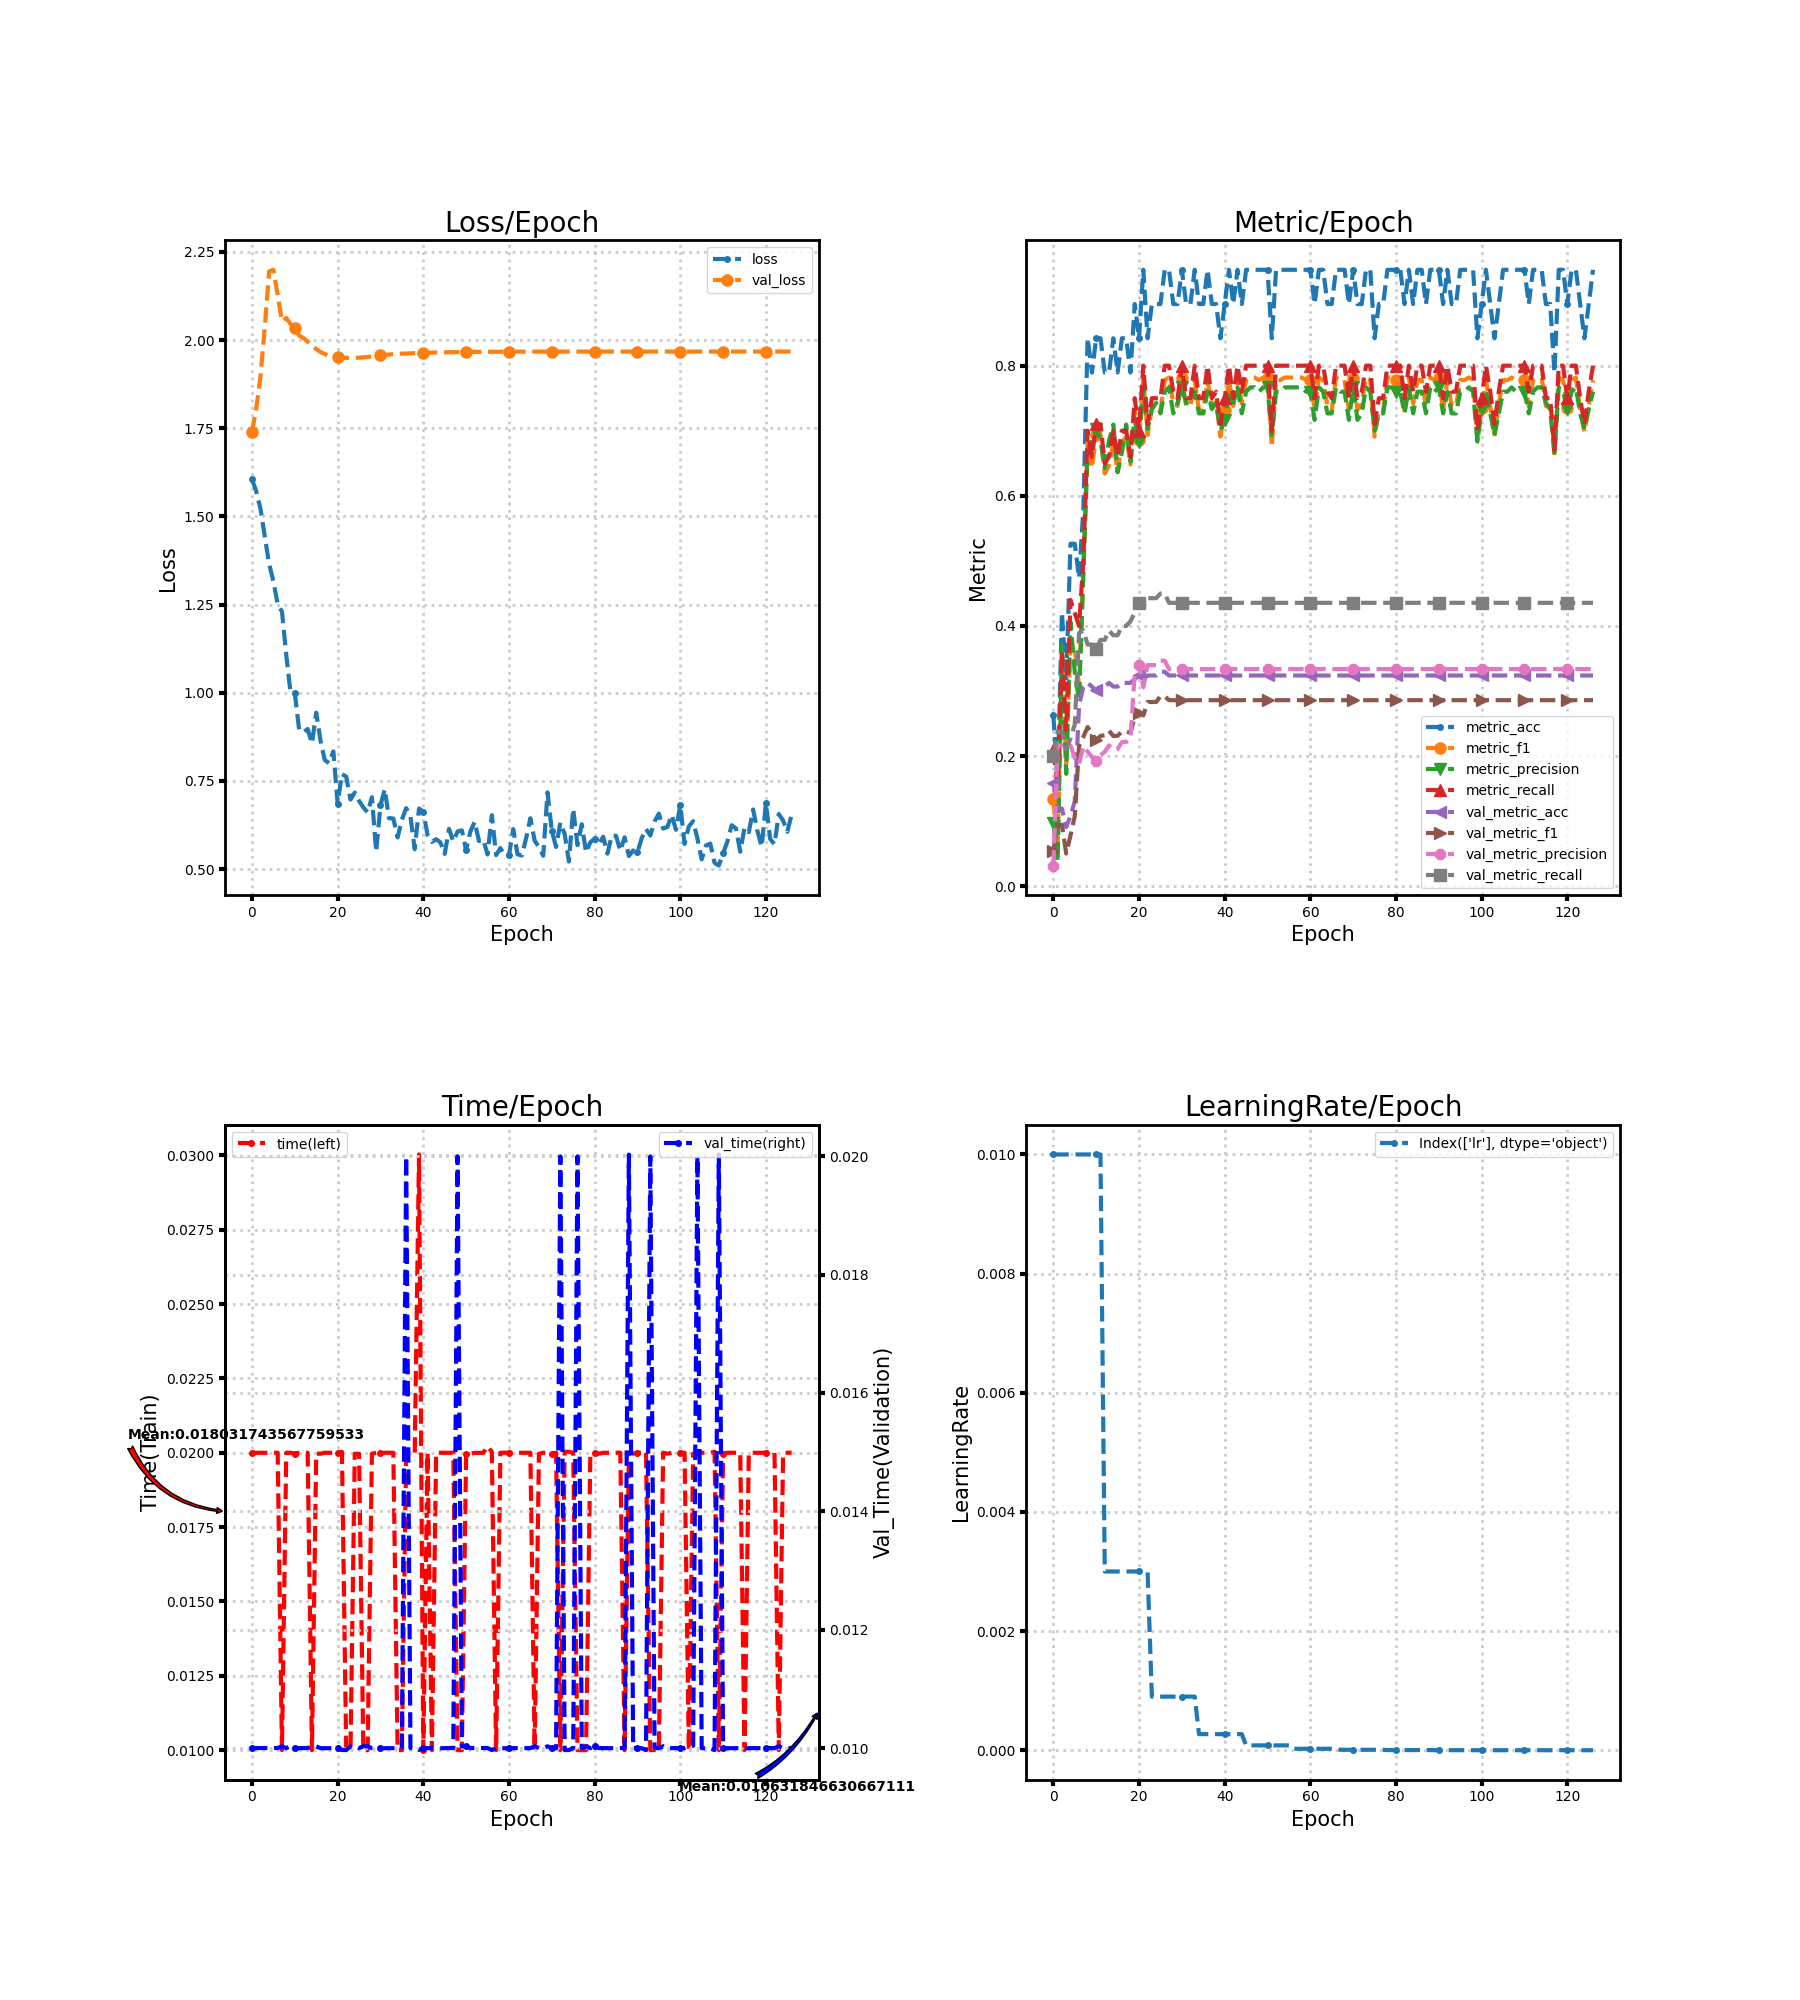

Source data for this figure (header and first rows):
loss, metric_acc, metric_f1, metric_precision, metric_recall, time, lr, val_loss, val_metric_acc, val_metric_f1, val_metric_precision, val_metric_recall, val_time
1.605, 0.2632, 0.1333, 0.09773, 0.21, 0.02, 0.01, 1.739, 0.1591, 0.0549, 0.03182, 0.2, 0.009998
1.571, 0.1579, 0.06, 0.0375, 0.15, 0.02, 0.01, 1.806, 0.1193, 0.09424, 0.2166, 0.2378, 0.01
1.521, 0.4211, 0.361, 0.3705, 0.36, 0.02, 0.01, 1.898, 0.1193, 0.09424, 0.2166, 0.2378, 0.01
1.442, 0.3158, 0.1889, 0.1727, 0.24, 0.02, 0.01, 2.038, 0.09091, 0.0503, 0.2161, 0.2108, 0.01
1.366, 0.5263, 0.3743, 0.4061, 0.44, 0.02, 0.01, 2.195, 0.108, 0.07789, 0.2164, 0.227, 0.01
1.316, 0.5263, 0.3632, 0.3289, 0.42, 0.02, 0.01, 2.199, 0.1307, 0.1079, 0.197, 0.2486, 0.01
1.251, 0.4737, 0.3091, 0.2857, 0.4, 0.02, 0.01, 2.127, 0.2784, 0.2153, 0.1877, 0.3892, 0.01
1.23, 0.5789, 0.4869, 0.48, 0.5, 0.01, 0.01, 2.053, 0.3068, 0.2296, 0.2151, 0.3929, 0.01003
1.108, 0.8421, 0.6833, 0.67, 0.7, 0.02, 0.01, 2.062, 0.3125, 0.2446, 0.2067, 0.3714, 0.01
1, 0.7895, 0.6427, 0.685, 0.66, 0.02, 0.01, 2.046, 0.3068, 0.2349, 0.1988, 0.3714, 0.01003
0.9986, 0.8421, 0.6937, 0.7029, 0.71, 0.01997, 0.01, 2.033, 0.3011, 0.2246, 0.193, 0.3643, 0.009999
0.8963, 0.8421, 0.691, 0.6867, 0.71, 0.02, 0.01, 2.013, 0.3068, 0.231, 0.2015, 0.3786, 0.01
0.8877, 0.7895, 0.6342, 0.6429, 0.65, 0.02, 0.003, 2.006, 0.3068, 0.232, 0.2065, 0.3786, 0.009999
0.8974, 0.7895, 0.6472, 0.685, 0.66, 0.02, 0.003, 1.995, 0.3125, 0.239, 0.2165, 0.3929, 0.01
0.8563, 0.8421, 0.6818, 0.7095, 0.7, 0.01, 0.003, 1.984, 0.3068, 0.2309, 0.2103, 0.3857, 0.01003
0.9437, 0.7895, 0.6365, 0.6362, 0.66, 0.01997, 0.003, 1.974, 0.3068, 0.2312, 0.2109, 0.3857, 0.01003
0.8642, 0.8421, 0.6818, 0.6667, 0.7, 0.01997, 0.003, 1.966, 0.3125, 0.2378, 0.2215, 0.4, 0.009998
0.8092, 0.8421, 0.6913, 0.7095, 0.7, 0.02, 0.003, 1.96, 0.3125, 0.2379, 0.2218, 0.4, 0.009999
0.8007, 0.7895, 0.6481, 0.6529, 0.66, 0.02, 0.003, 1.955, 0.3125, 0.2358, 0.2269, 0.4071, 0.009998
0.8337, 0.8947, 0.7318, 0.7167, 0.75, 0.02, 0.003, 1.952, 0.3182, 0.2602, 0.3277, 0.4205, 0.009999
0.6859, 0.8421, 0.6851, 0.6833, 0.7, 0.02, 0.003, 1.951, 0.3239, 0.266, 0.3405, 0.4348, 0.01
0.7697, 0.9474, 0.7818, 0.7667, 0.8, 0.02003, 0.003, 1.95, 0.3182, 0.2625, 0.3058, 0.4294, 0.009967
0.7624, 0.8421, 0.6937, 0.7029, 0.71, 0.01, 0.003, 1.949, 0.3239, 0.2832, 0.34, 0.4427, 0.009968
0.6973, 0.8947, 0.7351, 0.7333, 0.75, 0.01, 0.0009, 1.95, 0.3239, 0.2832, 0.34, 0.4427, 0.01003
0.7172, 0.8947, 0.7381, 0.7429, 0.75, 0.01997, 0.0009, 1.95, 0.3239, 0.2831, 0.3397, 0.4427, 0.01003
0.6937, 0.8947, 0.731, 0.7267, 0.75, 0.01997, 0.0009, 1.95, 0.3295, 0.2921, 0.3466, 0.4498, 0.009999
0.6751, 0.9474, 0.7778, 0.76, 0.8, 0.01, 0.0009, 1.951, 0.3295, 0.2921, 0.3466, 0.4498, 0.01003
0.6611, 0.9474, 0.7818, 0.7667, 0.8, 0.01, 0.0009, 1.952, 0.3239, 0.2859, 0.3338, 0.4355, 0.01003
0.7038, 0.8947, 0.7418, 0.7267, 0.76, 0.01997, 0.0009, 1.953, 0.3239, 0.2859, 0.3338, 0.4355, 0.009998
0.5498, 0.8947, 0.7381, 0.7429, 0.75, 0.02, 0.0009, 1.955, 0.3239, 0.2859, 0.3338, 0.4355, 0.009999
0.6811, 0.9474, 0.7818, 0.7667, 0.8, 0.02, 0.0009, 1.956, 0.3239, 0.2859, 0.3338, 0.4355, 0.009999
0.7269, 0.8947, 0.7381, 0.7429, 0.75, 0.02, 0.0009, 1.958, 0.3239, 0.2859, 0.3338, 0.4355, 0.009997
0.6444, 0.8947, 0.7381, 0.7429, 0.75, 0.02, 0.0009, 1.959, 0.3239, 0.2859, 0.3338, 0.4355, 0.009999
0.6437, 0.9474, 0.7778, 0.76, 0.8, 0.02, 0.0009, 1.96, 0.3239, 0.2859, 0.3338, 0.4355, 0.009998
0.5898, 0.8947, 0.731, 0.7267, 0.75, 0.01, 0.00027, 1.961, 0.3239, 0.2859, 0.3338, 0.4355, 0.009996
0.6404, 0.8947, 0.731, 0.7267, 0.75, 0.01, 0.00027, 1.961, 0.3239, 0.2859, 0.3338, 0.4355, 0.009998
0.673, 0.9474, 0.7778, 0.76, 0.8, 0.02, 0.00027, 1.962, 0.3239, 0.2859, 0.3338, 0.4355, 0.02
0.6494, 0.8947, 0.7351, 0.7333, 0.75, 0.02, 0.00027, 1.962, 0.3239, 0.2859, 0.3338, 0.4355, 0.01
0.5566, 0.8947, 0.7444, 0.7429, 0.76, 0.02, 0.00027, 1.963, 0.3239, 0.2859, 0.3338, 0.4355, 0.01
0.6718, 0.8421, 0.691, 0.7, 0.71, 0.03003, 0.00027, 1.963, 0.3239, 0.2859, 0.3338, 0.4355, 0.00997
0.6633, 0.8947, 0.7318, 0.7167, 0.75, 0.01, 0.00027, 1.964, 0.3239, 0.2859, 0.3338, 0.4355, 0.01
0.5965, 0.9474, 0.7778, 0.76, 0.8, 0.02, 0.00027, 1.964, 0.3239, 0.2859, 0.3338, 0.4355, 0.009999
0.5773, 0.8947, 0.7381, 0.7429, 0.75, 0.01, 0.00027, 1.964, 0.3239, 0.2859, 0.3338, 0.4355, 0.009998
0.5849, 0.9474, 0.7818, 0.7667, 0.8, 0.02, 0.00027, 1.965, 0.3239, 0.2859, 0.3338, 0.4355, 0.01
0.5757, 0.8947, 0.7418, 0.7267, 0.76, 0.02, 0.00027, 1.965, 0.3239, 0.2859, 0.3338, 0.4355, 0.009998
0.5433, 0.9474, 0.7778, 0.76, 0.8, 0.02, 8.1e-05, 1.965, 0.3239, 0.2859, 0.3338, 0.4355, 0.009999
0.6141, 0.9474, 0.7818, 0.7667, 0.8, 0.02, 8.1e-05, 1.965, 0.3239, 0.2859, 0.3338, 0.4355, 0.01
0.5786, 0.9474, 0.7818, 0.7667, 0.8, 0.02, 8.1e-05, 1.966, 0.3239, 0.2859, 0.3338, 0.4355, 0.01
0.6068, 0.9474, 0.7778, 0.76, 0.8, 0.01, 8.1e-05, 1.966, 0.3239, 0.2859, 0.3338, 0.4355, 0.02
0.6101, 0.9474, 0.7818, 0.7667, 0.8, 0.01, 8.1e-05, 1.966, 0.3239, 0.2859, 0.3338, 0.4355, 0.01003
0.5541, 0.9474, 0.7818, 0.7667, 0.8, 0.01997, 8.1e-05, 1.966, 0.3239, 0.2859, 0.3338, 0.4355, 0.01003
0.6072, 0.8421, 0.6747, 0.6933, 0.7, 0.01997, 8.1e-05, 1.966, 0.3239, 0.2859, 0.3338, 0.4355, 0.01
0.6343, 0.9474, 0.7778, 0.76, 0.8, 0.02, 8.1e-05, 1.966, 0.3239, 0.2859, 0.3338, 0.4355, 0.01
0.5797, 0.9474, 0.7778, 0.76, 0.8, 0.02, 8.1e-05, 1.967, 0.3239, 0.2859, 0.3338, 0.4355, 0.009999
0.5839, 0.9474, 0.7818, 0.7667, 0.8, 0.02, 8.1e-05, 1.967, 0.3239, 0.2859, 0.3338, 0.4355, 0.01
0.5417, 0.9474, 0.7818, 0.7667, 0.8, 0.02021, 8.1e-05, 1.967, 0.3239, 0.2859, 0.3338, 0.4355, 0.01
0.653, 0.9474, 0.7818, 0.7667, 0.8, 0.02004, 2.43e-05, 1.967, 0.3239, 0.2859, 0.3338, 0.4355, 0.009966
0.5398, 0.9474, 0.7818, 0.7667, 0.8, 0.01, 2.43e-05, 1.967, 0.3239, 0.2859, 0.3338, 0.4355, 0.009998
0.5598, 0.9474, 0.7818, 0.7667, 0.8, 0.02, 2.43e-05, 1.967, 0.3239, 0.2859, 0.3338, 0.4355, 0.009997
0.5379, 0.9474, 0.7778, 0.76, 0.8, 0.02, 2.43e-05, 1.967, 0.3239, 0.2859, 0.3338, 0.4355, 0.009997
... 67 more rows
